Run: headless pygame with SDL's dummy video driver; simulated clock (each Clock.tick advances the game by its frame time, no real sleeping); random seed 0; keys injected as events and as key.get_pressed() state; mouse plan: one left click at the window centre at the start of phase 2, then a move to the lower-right quarter at the start of phase 3.
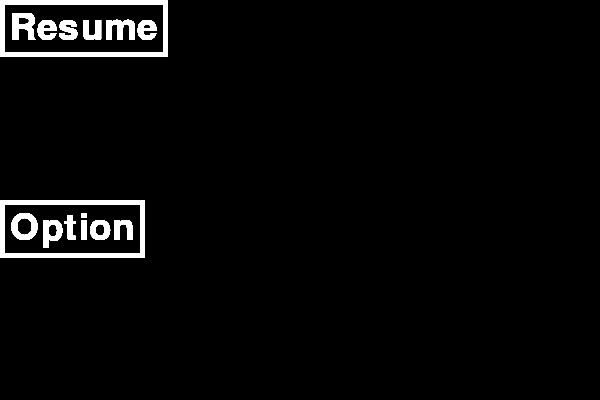
Frame 1 of 4 · flips 1–60 · no input
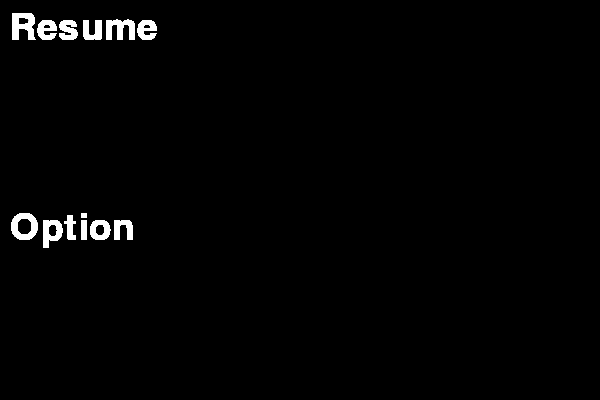
Frame 2 of 4 · flips 61–180 · clicked the window centre · tapped SPACE, RETURN · held RIGHT (→), D
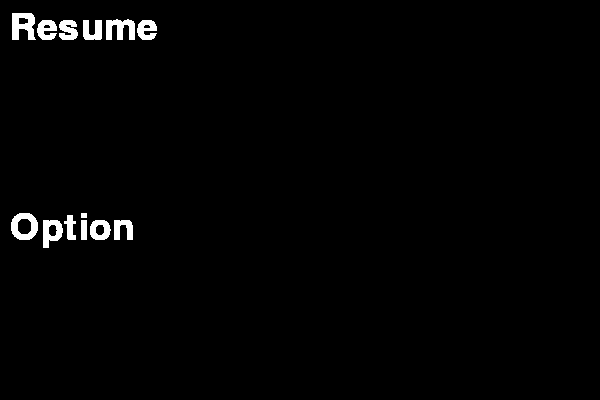
Frame 3 of 4 · flips 181–300 · moved the mouse to the lower-right quarter · held DOWN (↓), S
Frame 4 of 4 · flips 301–420 · held LEFT (←), A, UP (↑), W · screen unchanged from frame 3, image omitted

The pygame program that drew these frames:


import pygame

pygame.init()
screen = pygame.display.set_mode((600, 400))
screen.fill("black")

buttons = pygame.sprite.Group()
class Button(pygame.sprite.Sprite):
    def __init__(self, x, y, text, size):
        super().__init__()
        self.colors = "white"
        self.font = pygame.font.SysFont("Arial", size)
        self.text_render = self.font.render(text, 1, "white")
        self.image = self.text_render
        self.x, self.y, self.w , self.h = self.text_render.get_rect()
        self.x = x
        self.y = y
        self.rect = pygame.Rect(self.x, self.y, self.w, self.h)
        self.position = [x,y]
        self.update()
        buttons.add(self)

    def update(self):
        pygame.draw.rect(screen, self.colors, (self.x -10, self.y - 10, self.w + 20, self.h + 20),5)
        # screen.blit(self.text_render, self.position)

        # self.rect = screen, position, text, size, colors="white on blue"screen.blit(self.text_render, (self.x, self.y))



def not_hover():
    for x in buttons:
        x.colors = "black"
        x.update()


b0 = Button(10,10 , "Resume", 55)
b1 = Button(10,210, "Option", 55)
b2 = Button(10,410, "Exit", 55)

while True:
        for event in pygame.event.get():
            if (event.type == pygame.QUIT):
                pygame.quit()


            if event.type == pygame.KEYDOWN:
                if event.key == pygame.K_ESCAPE:
                    pygame.quit()
            if event.type == pygame.MOUSEMOTION:
                # 2. put the collide check for mouse hover here for each button
                if b0.rect.collidepoint(pygame.mouse.get_pos()):
                    b0.colors = "white"
                elif b1.rect.collidepoint(pygame.mouse.get_pos()):
                    b1.colors = "white"
                elif b2.rect.collidepoint(pygame.mouse.get_pos()):
                    b2.colors = "white"
                else:
                    # this will work for every buttons going back to original color after mouse goes out
                    not_hover()
                    
        buttons.update()
        buttons.draw(screen)
        pygame.display.update()
